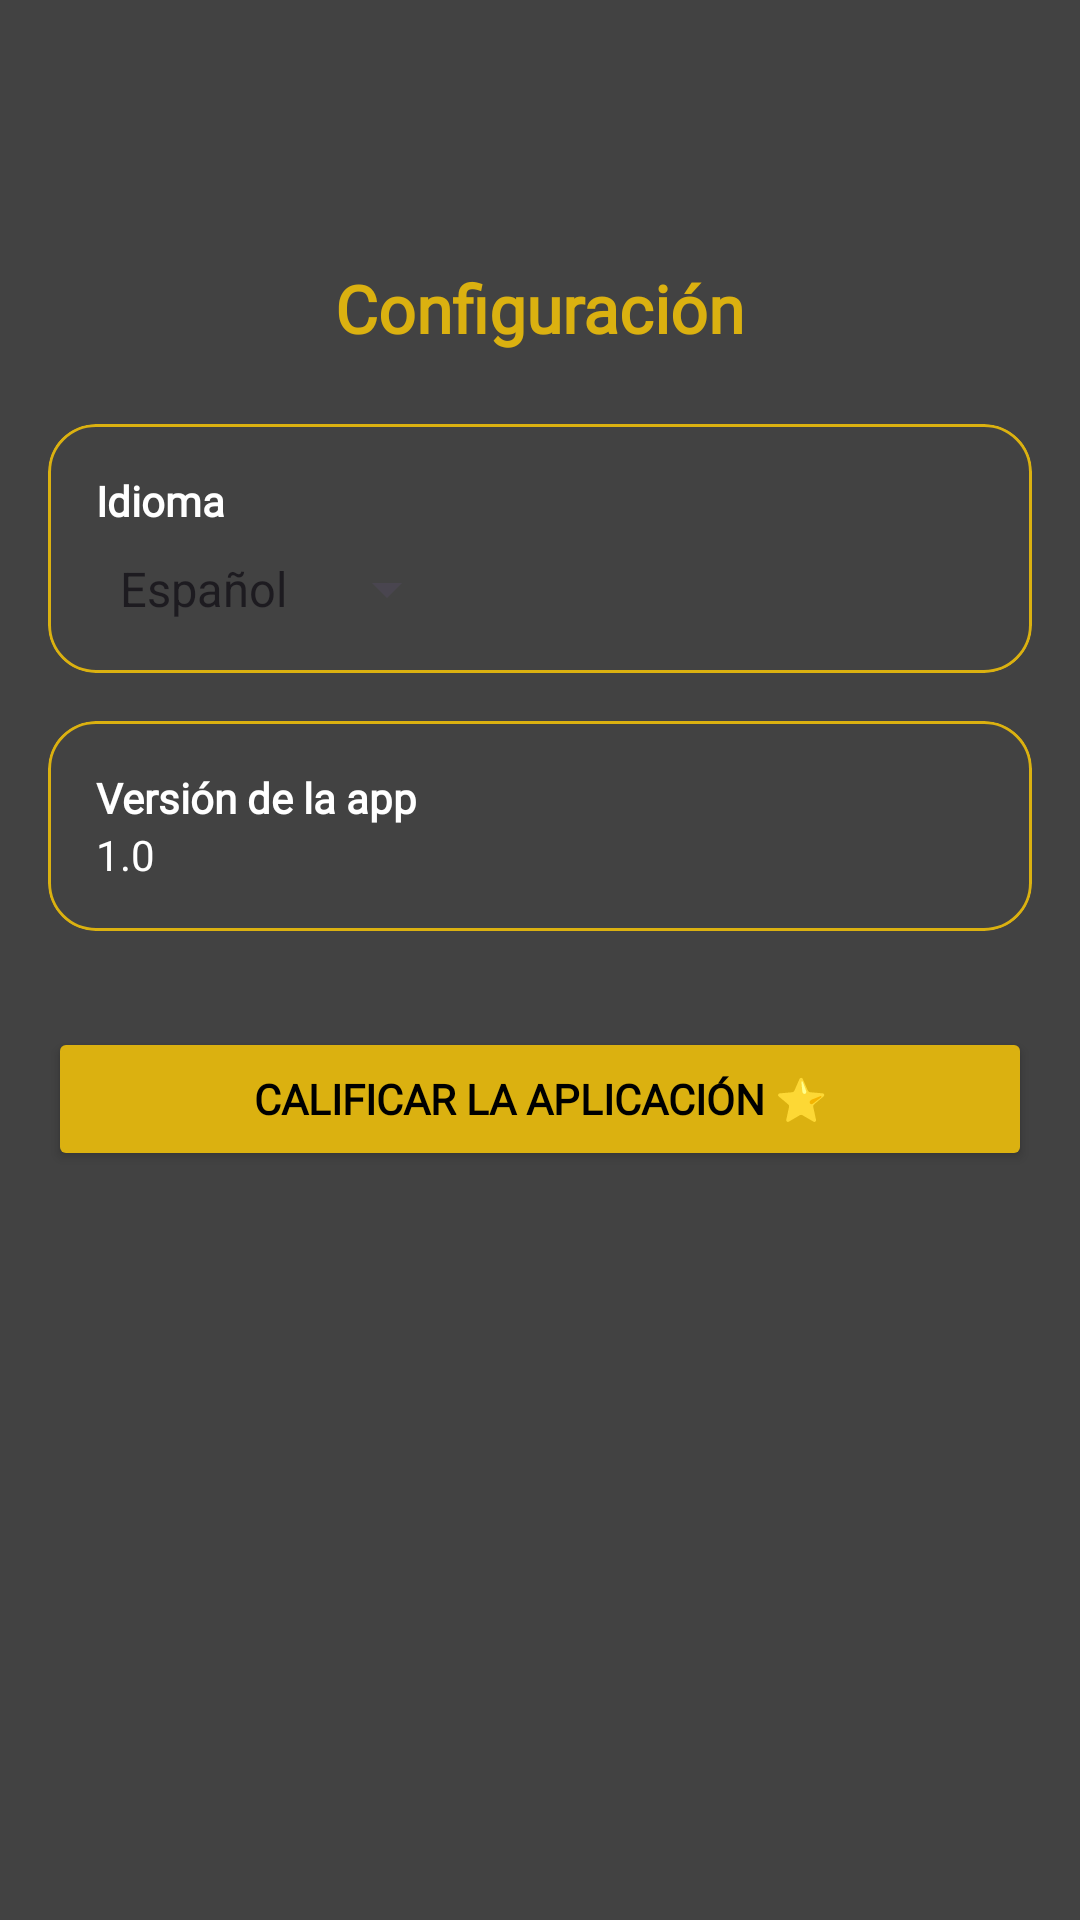

Reconstruct the res/layout file that produces this screen, plus the resources it refers to.
<!-- AndroidManifest.xml: application theme Theme.LolApp -->
<!-- res/layout/activity_settings.xml -->
<?xml version="1.0" encoding="utf-8"?>
<ScrollView xmlns:android="http://schemas.android.com/apk/res/android"
    xmlns:app="http://schemas.android.com/apk/res-auto"
    android:layout_width="match_parent"
    android:layout_height="match_parent"
    android:background="@color/cardview_dark_background"
    android:padding="16dp">

    <LinearLayout
        android:layout_width="match_parent"
        android:layout_height="wrap_content"
        android:orientation="vertical">

        
        <ImageButton
            android:id="@+id/buttonBack"
            android:layout_width="48dp"
            android:layout_height="48dp"
            android:layout_marginTop="24dp"
            android:layout_marginStart="12dp"
            android:background="@android:color/transparent"
            android:src="@drawable/ic_back"
            app:tint="@color/gold" />

        
        <TextView
            android:layout_width="wrap_content"
            android:layout_height="wrap_content"
            android:layout_gravity="center"
            android:layout_marginBottom="24dp"
            android:fontFamily="@font/quicksand_regular"
            android:textStyle="bold"
            android:text="@string/configuraci_n"
            android:textColor="@color/gold"
            android:textSize="22sp" />


        
        <com.google.android.material.card.MaterialCardView
            android:layout_width="match_parent"
            android:layout_height="wrap_content"
            android:layout_marginBottom="16dp"
            app:cardCornerRadius="16dp"
            app:cardBackgroundColor="@color/cardview_dark_background"
            app:strokeColor="@color/gold"
            app:strokeWidth="1dp">

            <LinearLayout
                android:layout_width="match_parent"
                android:layout_height="wrap_content"
                android:orientation="vertical"
                android:padding="16dp">

                <TextView
                    android:layout_width="wrap_content"
                    android:layout_height="wrap_content"
                    android:text="@string/idioma"
                    android:textColor="@color/white"
                    android:fontFamily="@font/quicksand_regular"
                    android:textStyle="bold"/>

                <Spinner
                    android:id="@+id/spinnerLanguage"
                    android:layout_width="wrap_content"
                    android:layout_height="wrap_content"
                    android:entries="@array/languages"
                    android:spinnerMode="dropdown"
                    android:layout_marginTop="8dp"
                    android:fontFamily="@font/quicksand_regular" />
            </LinearLayout>
        </com.google.android.material.card.MaterialCardView>

        
        <com.google.android.material.card.MaterialCardView
            android:layout_width="match_parent"
            android:layout_height="wrap_content"
            android:layout_marginBottom="16dp"
            app:cardCornerRadius="16dp"
            app:cardBackgroundColor="@color/cardview_dark_background"
            app:strokeColor="@color/gold"
            app:strokeWidth="1dp">

            <LinearLayout
                android:layout_width="match_parent"
                android:layout_height="wrap_content"
                android:orientation="vertical"
                android:padding="16dp">

                <TextView
                    android:layout_width="wrap_content"
                    android:layout_height="wrap_content"
                    android:text="@string/versi_n_de_la_app"
                    android:textColor="@color/white"
                    android:fontFamily="@font/quicksand_regular"
                    android:textStyle="bold"/>

                <TextView
                    android:id="@+id/tvAppVersion"
                    android:layout_width="wrap_content"
                    android:layout_height="wrap_content"
                    android:fontFamily="@font/quicksand_regular"
                    android:text="@string/version"
                    android:textColor="@color/white" />
            </LinearLayout>
        </com.google.android.material.card.MaterialCardView>

        
        <Button
            android:id="@+id/btnRateApp"
            android:layout_width="match_parent"
            android:layout_height="wrap_content"
            android:text="@string/calificar_la_aplicaci_n"
            android:backgroundTint="@color/gold"
            android:textColor="@color/black"
            android:fontFamily="@font/quicksand_regular"
            android:textStyle="bold"
            android:padding="12dp"
            android:layout_marginTop="16dp" />

    </LinearLayout>
</ScrollView>
<!-- resources referenced by this layout -->
<resources>
  <string-array name="languages">
          <item>Español</item>
          <item>Inglés</item>
          <item>Francés</item>
      </string-array>
  <color name="black">#FF000000</color>
  <color name="gold">#DBB110</color>
  <color name="white">#FFFFFFFF</color>
  <string name="calificar_la_aplicaci_n">Calificar la aplicación ⭐</string>
  <string name="configuraci_n">Configuración</string>
  <string name="idioma">Idioma</string>
  <string name="versi_n_de_la_app">Versión de la app</string>
  <string name="version">1.0</string>
  <style name="Theme.LolApp" parent="Base.Theme.LolApp" />
  <style name="Base.Theme.LolApp" parent="Theme.Material3.DayNight.NoActionBar">
          
          
      </style>
</resources>
